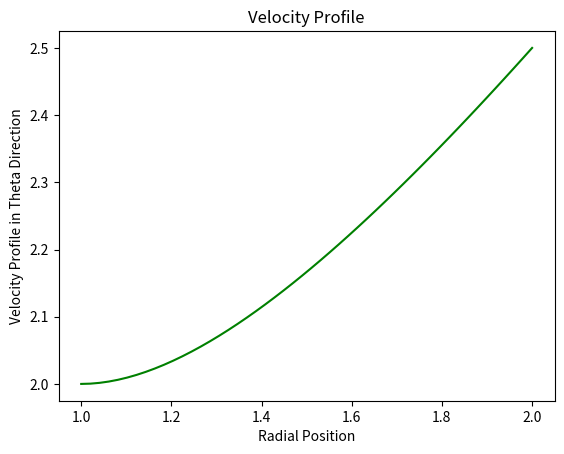
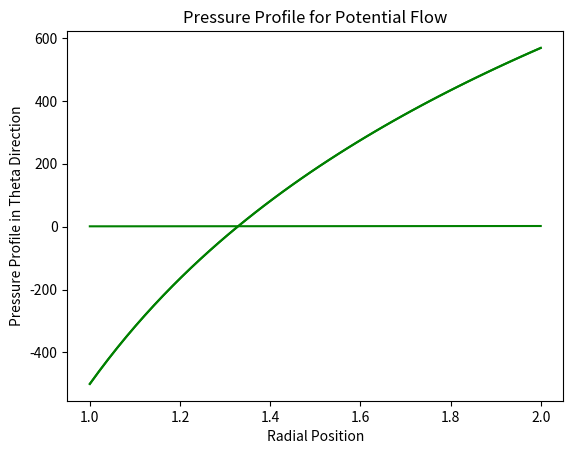

Reproduce these figures in Python, in order.
import numpy as np
import matplotlib.pyplot as plt

C1 = 1.0
C2 = 1.0

r = 1.0

R = np.linspace(r,2*r,50)

u_theta = R*C1 + C2/R

rho = 1000.0

P = rho*(C1*np.log(R)-1.0/2.0/R**2.0*C2)

plt.figure()

plt.plot(R, u_theta,'g')
plt.plot()
plt.ylabel('Velocity Profile in Theta Direction')
plt.xlabel('Radial Position')
plt.title('Velocity Profile')
plt.show()

plt.figure()

plt.plot(R,P,'g')
plt.plot()
plt.ylabel('Pressure Profile in Theta Direction')
plt.xlabel('Radial Position')
plt.title('Pressure Profile')
plt.show()

omega = 1.0

u_p = 1.0*1.0*1.0*R

plt.plot(R, u_p,'g')
plt.plot()
plt.ylabel('Velocity Profile in Theta Direction')
plt.xlabel('Radial Position')
plt.title('Velocity Profile for Potential Flow')
plt.show()

gamma = 2*np.pi*1.0*R*R

P_p = -1/(8.0*np.pi*np.pi)*rho*gamma*gamma/(R*R)

plt.plot(R,P,'g')
plt.plot()
plt.ylabel('Pressure Profile in Theta Direction')
plt.xlabel('Radial Position')
plt.title('Pressure Profile for Potential Flow')
plt.show()